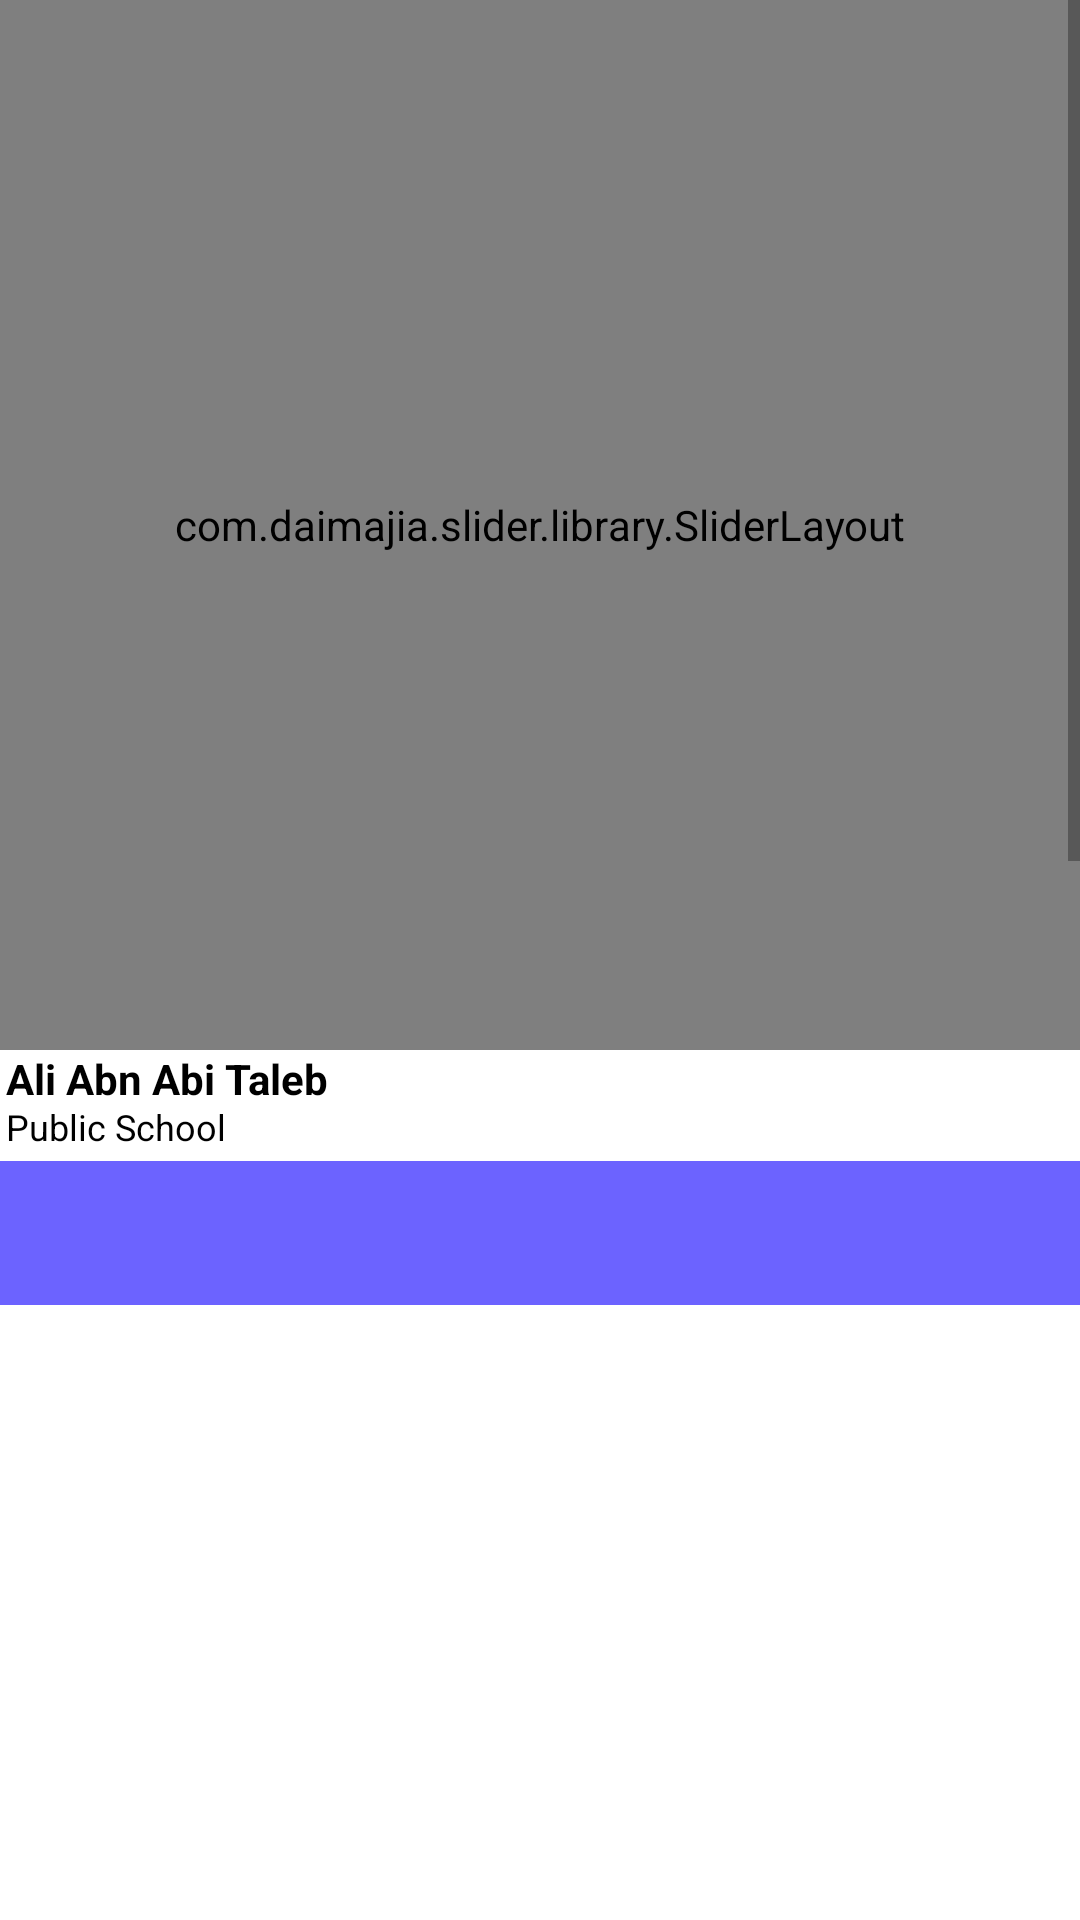

Produce the Android XML layout that renders to this screen, including the resource entries it uses.
<!-- AndroidManifest.xml: application theme Theme.SchoolsGuide -->
<!-- res/layout/ali_abn_abi_taleb.xml -->
<?xml version="1.0" encoding="utf-8"?>
<RelativeLayout xmlns:android="http://schemas.android.com/apk/res/android"
    xmlns:app="http://schemas.android.com/apk/res-auto"
    xmlns:tools="http://schemas.android.com/tools"
    android:layout_width="match_parent"
    android:layout_height="match_parent"
    tools:context=".schools.AliAbnAbiTaleb">

    <ScrollView
        android:layout_width="match_parent"
        android:layout_height="wrap_content">
        <LinearLayout
            android:layout_width="match_parent"
            android:layout_height="match_parent"
            android:orientation="vertical">

    <com.daimajia.slider.library.SliderLayout
        android:id="@+id/slider"
        android:layout_width="match_parent"
        android:layout_height="350dp"/>

    <TextView
        android:layout_width="wrap_content"
        android:layout_height="wrap_content"
        android:layout_marginStart="2dp"
        android:layout_marginEnd="-6dp"
        android:layout_marginBottom="338dp"
        android:text="Ali Abn Abi Taleb"
        android:textColor="@color/black"
        android:textSize="14sp"
        android:textStyle="bold" />

            <TextView
                android:id="@+id/textView7"
                android:layout_width="wrap_content"
                android:layout_height="wrap_content"
                android:layout_marginStart="2dp"
                android:layout_marginTop="-340dp"
                android:layout_marginEnd="-6dp"
                android:layout_marginBottom="338dp"
                android:text="Public School"
                android:textColor="@color/black"
                android:textSize="12sp"
                />

            <com.google.android.material.tabs.TabLayout
                android:id="@+id/tabLayout"
                android:layout_width="match_parent"
                android:layout_height="wrap_content"
                android:layout_marginTop="-335dp"
                android:background="#6C63FF"
                app:tabTextAppearance="@style/MyTabLayoutTextAppearance"
                app:tabTextColor="@color/white"
                app:layout_constraintStart_toStartOf="parent"
                app:layout_constraintEnd_toEndOf="parent"
                app:layout_constraintTop_toTopOf="parent"/>

            <androidx.viewpager.widget.ViewPager
                android:id="@+id/viewPager"
                android:layout_width="match_parent"
                android:layout_height="700dp"
                android:layout_alignParentTop="true"
                android:layout_centerHorizontal="true"
                android:layout_marginTop="5dp"
                app:layout_constraintBottom_toBottomOf="parent"
                app:layout_constraintEnd_toEndOf="parent"
                app:layout_constraintStart_toStartOf="parent"
                app:layout_constraintTop_toBottomOf="@+id/tabLayout" />


        </LinearLayout>
    </ScrollView>

</RelativeLayout>
<!-- resources referenced by this layout -->
<resources>
  <color name="black">#FF000000</color>
  <color name="white">#FFFFFFFF</color>
  <style name="MyTabLayoutTextAppearance" parent="Theme.MaterialComponents.DayNight.NoActionBar">
          <item name="android:textSize">12sp</item>
          <item name="selected_color">@android:color/white</item>
      </style>
  <style name="Theme.SchoolsGuide" parent="Theme.MaterialComponents.DayNight.NoActionBar">
          
          <item name="colorPrimary">@color/purple_500</item>
          <item name="colorPrimaryVariant">@color/purple_700</item>
          <item name="colorOnPrimary">@color/white</item>
          
          <item name="colorSecondary">@color/teal_200</item>
          <item name="colorSecondaryVariant">@color/teal_700</item>
          <item name="colorOnSecondary">@color/black</item>
          
          <item name="android:statusBarColor">#6C63FF</item>
          
      </style>
  <color name="purple_500">#FF6200EE</color>
  <color name="purple_700">#FF3700B3</color>
  <color name="teal_200">#FF03DAC5</color>
  <color name="teal_700">#FF018786</color>
</resources>
